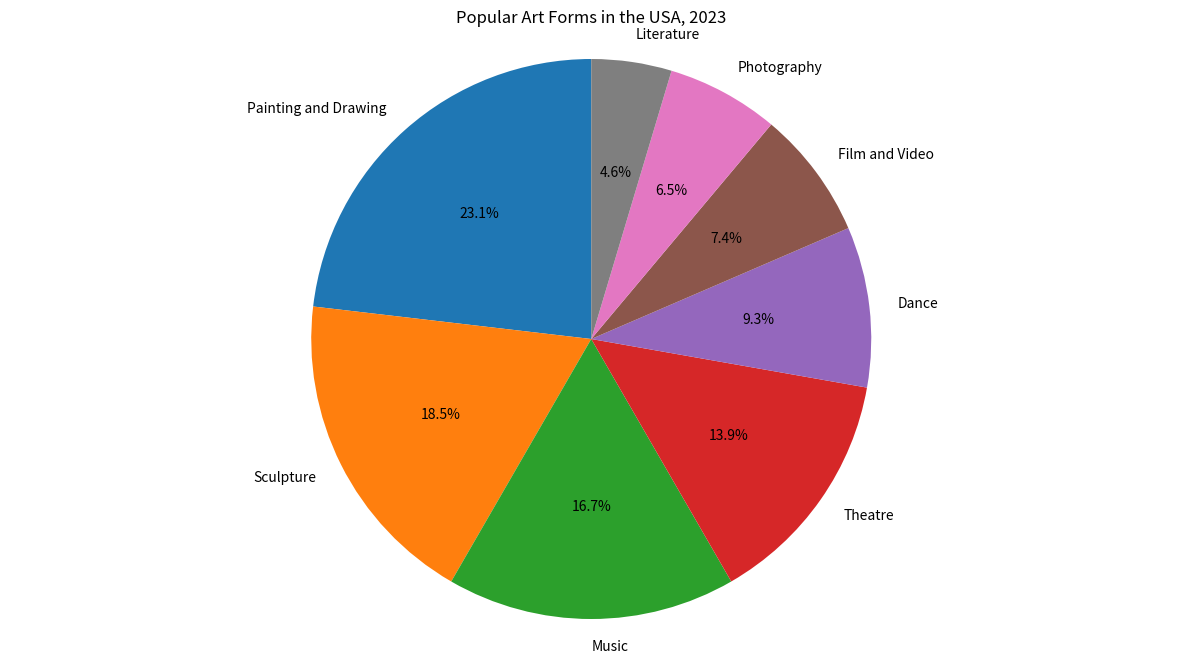

This chart was generated by the following Python code: (Note: this script raises an exception after producing the figure.)

import matplotlib.pyplot as plt
plt.figure(figsize=(15, 8))
ax = plt.subplot()
labels = ["Painting and Drawing", "Sculpture", "Music", "Theatre", "Dance", "Film and Video", "Photography", "Literature"]
values = [25, 20, 18, 15, 10, 8, 7, 5]
ax.pie(values, labels=labels,autopct='%1.1f%%', startangle=90)
ax.axis('equal')
plt.title('Popular Art Forms in the USA, 2023')
plt.savefig('pie chart/png/29.png', bbox_inches='tight')
plt.tight_layout()
plt.xticks(rotation=90)
plt.show()
plt.clf()
